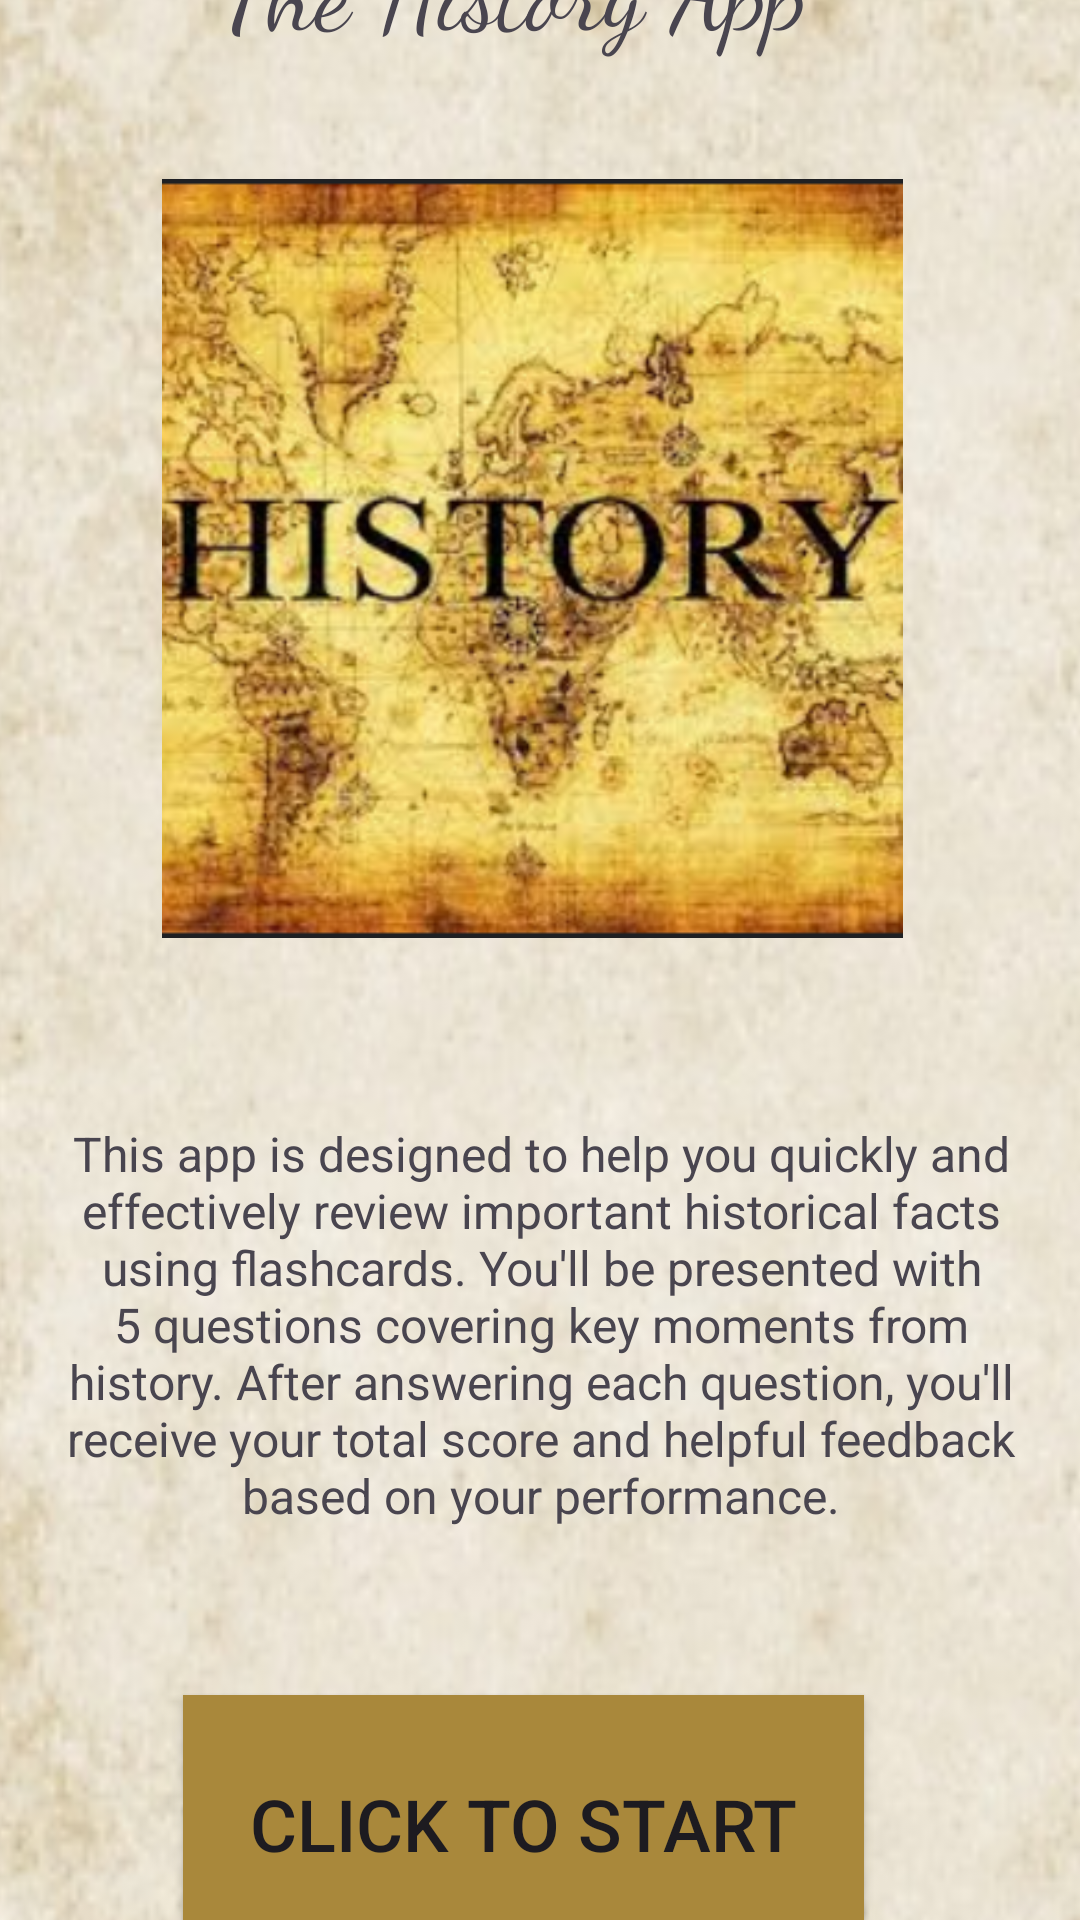

The Android layout XML behind this screen, and the referenced resources:
<!-- AndroidManifest.xml: application theme Theme.StudyHistoryApp -->
<!-- res/layout/activity_main.xml -->
<?xml version="1.0" encoding="utf-8"?>
<androidx.constraintlayout.widget.ConstraintLayout xmlns:android="http://schemas.android.com/apk/res/android"
    xmlns:app="http://schemas.android.com/apk/res-auto"
    xmlns:tools="http://schemas.android.com/tools"
    android:id="@+id/main"
    android:layout_width="wrap_content"
    android:layout_height="wrap_content"
    tools:context=".MainActivity">

    <androidx.constraintlayout.widget.ConstraintLayout
        android:layout_width="409dp"
        android:layout_height="729dp"
        android:layout_marginStart="1dp"
        android:layout_marginTop="1dp"
        android:layout_marginEnd="1dp"
        android:layout_marginBottom="1dp"
        app:layout_constraintBottom_toBottomOf="parent"
        app:layout_constraintEnd_toEndOf="parent"
        app:layout_constraintStart_toStartOf="parent"
        app:layout_constraintTop_toTopOf="parent">

        <ImageView
            android:id="@+id/imageView"
            android:layout_width="0dp"
            android:layout_height="0dp"
            android:scaleType="fitXY"
            app:layout_constraintBottom_toBottomOf="parent"
            app:layout_constraintEnd_toEndOf="parent"
            app:layout_constraintHorizontal_bias="0.0"
            app:layout_constraintStart_toStartOf="parent"
            app:layout_constraintTop_toTopOf="parent"
            app:layout_constraintVertical_bias="0.0"
            app:srcCompat="@drawable/backgroundhistory" />

        <TextView
            android:id="@+id/tvTitle"
            android:layout_width="234dp"
            android:layout_height="63dp"
            android:fontFamily="cursive"
            android:text="The History App"
            android:textAlignment="center"
            android:textSize="34sp"
            app:layout_constraintBottom_toBottomOf="parent"
            app:layout_constraintEnd_toEndOf="parent"
            app:layout_constraintHorizontal_bias="0.445"
            app:layout_constraintStart_toStartOf="parent"
            app:layout_constraintTop_toTopOf="parent"
            app:layout_constraintVertical_bias="0.024" />

        <TextView
            android:id="@+id/tvIntro"
            android:layout_width="321dp"
            android:layout_height="145dp"
            android:text="This app is designed to help you quickly and effectively review important historical facts using flashcards. You'll be presented with 5 questions covering key moments from history. After answering each question, you'll receive your total score and helpful feedback based on your performance."
            android:textAlignment="center"
            android:textSize="16sp"
            app:layout_constraintBottom_toBottomOf="parent"
            app:layout_constraintEnd_toEndOf="parent"
            app:layout_constraintStart_toStartOf="parent"
            app:layout_constraintTop_toTopOf="parent"
            app:layout_constraintVertical_bias="0.715" />

        <Button
            android:id="@+id/btnStart"
            android:layout_width="227dp"
            android:layout_height="86dp"
            android:background="#A9883B"
            android:text="Click to Start"
            android:textSize="24sp"
            app:layout_constraintBottom_toBottomOf="parent"
            app:layout_constraintEnd_toEndOf="parent"
            app:layout_constraintHorizontal_bias="0.467"
            app:layout_constraintStart_toStartOf="parent"
            app:layout_constraintTop_toTopOf="parent"
            app:layout_constraintVertical_bias="0.947" />

        <ImageView
            android:id="@+id/imgViewHistory"
            android:layout_width="327dp"
            android:layout_height="253dp"
            app:layout_constraintBottom_toBottomOf="parent"
            app:layout_constraintEnd_toEndOf="parent"
            app:layout_constraintHorizontal_bias="0.463"
            app:layout_constraintStart_toStartOf="parent"
            app:layout_constraintTop_toTopOf="parent"
            app:layout_constraintVertical_bias="0.218"
            app:srcCompat="@drawable/historyimage" />

    </androidx.constraintlayout.widget.ConstraintLayout>
</androidx.constraintlayout.widget.ConstraintLayout>
<!-- resources referenced by this layout -->
<resources>
  <!-- drawable backgroundhistory: png bitmap (drawable, 101943 bytes) -->
  <!-- drawable historyimage: png bitmap (drawable, 203113 bytes) -->
  <style name="Theme.StudyHistoryApp" parent="Base.Theme.StudyHistoryApp" />
  <style name="Base.Theme.StudyHistoryApp" parent="Theme.Material3.DayNight.NoActionBar">
          
          
      </style>
</resources>
